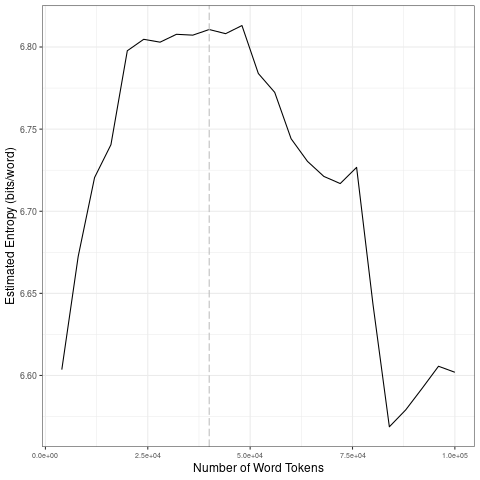

The table this chart was drawn from, first rows:
file, entropy.Corpus.Size, entropy.Entropy, sd.Corpus.Size, sd.SD
data/2021_by_en/2021-12-16_tokens_1-gram…, 4000, 6.604, 20000, 0.07319
data/2021_by_en/2021-12-16_tokens_1-gram…, 8000, 6.672, 40000, 0.002961
data/2021_by_en/2021-12-16_tokens_1-gram…, 12000, 6.721, 60000, 0.02806
data/2021_by_en/2021-12-16_tokens_1-gram…, 16000, 6.741, 80000, 0.03635
data/2021_by_en/2021-12-16_tokens_1-gram…, 20000, 6.798, 1e+05, 0.0155
data/2021_by_en/2021-12-16_tokens_1-gram…, 24000, 6.805, 20000, 0.07319
data/2021_by_en/2021-12-16_tokens_1-gram…, 28000, 6.803, 40000, 0.002961
data/2021_by_en/2021-12-16_tokens_1-gram…, 32000, 6.808, 60000, 0.02806
data/2021_by_en/2021-12-16_tokens_1-gram…, 36000, 6.807, 80000, 0.03635
data/2021_by_en/2021-12-16_tokens_1-gram…, 40000, 6.811, 1e+05, 0.0155
data/2021_by_en/2021-12-16_tokens_1-gram…, 44000, 6.808, 20000, 0.07319
data/2021_by_en/2021-12-16_tokens_1-gram…, 48000, 6.813, 40000, 0.002961
data/2021_by_en/2021-12-16_tokens_1-gram…, 52000, 6.784, 60000, 0.02806
data/2021_by_en/2021-12-16_tokens_1-gram…, 56000, 6.772, 80000, 0.03635
data/2021_by_en/2021-12-16_tokens_1-gram…, 60000, 6.744, 1e+05, 0.0155
data/2021_by_en/2021-12-16_tokens_1-gram…, 64000, 6.73, 20000, 0.07319
data/2021_by_en/2021-12-16_tokens_1-gram…, 68000, 6.721, 40000, 0.002961
data/2021_by_en/2021-12-16_tokens_1-gram…, 72000, 6.717, 60000, 0.02806
data/2021_by_en/2021-12-16_tokens_1-gram…, 76000, 6.727, 80000, 0.03635
data/2021_by_en/2021-12-16_tokens_1-gram…, 80000, 6.643, 1e+05, 0.0155
data/2021_by_en/2021-12-16_tokens_1-gram…, 84000, 6.569, 20000, 0.07319
data/2021_by_en/2021-12-16_tokens_1-gram…, 88000, 6.579, 40000, 0.002961
data/2021_by_en/2021-12-16_tokens_1-gram…, 92000, 6.592, 60000, 0.02806
data/2021_by_en/2021-12-16_tokens_1-gram…, 96000, 6.606, 80000, 0.03635
data/2021_by_en/2021-12-16_tokens_1-gram…, 1e+05, 6.602, 1e+05, 0.0155
